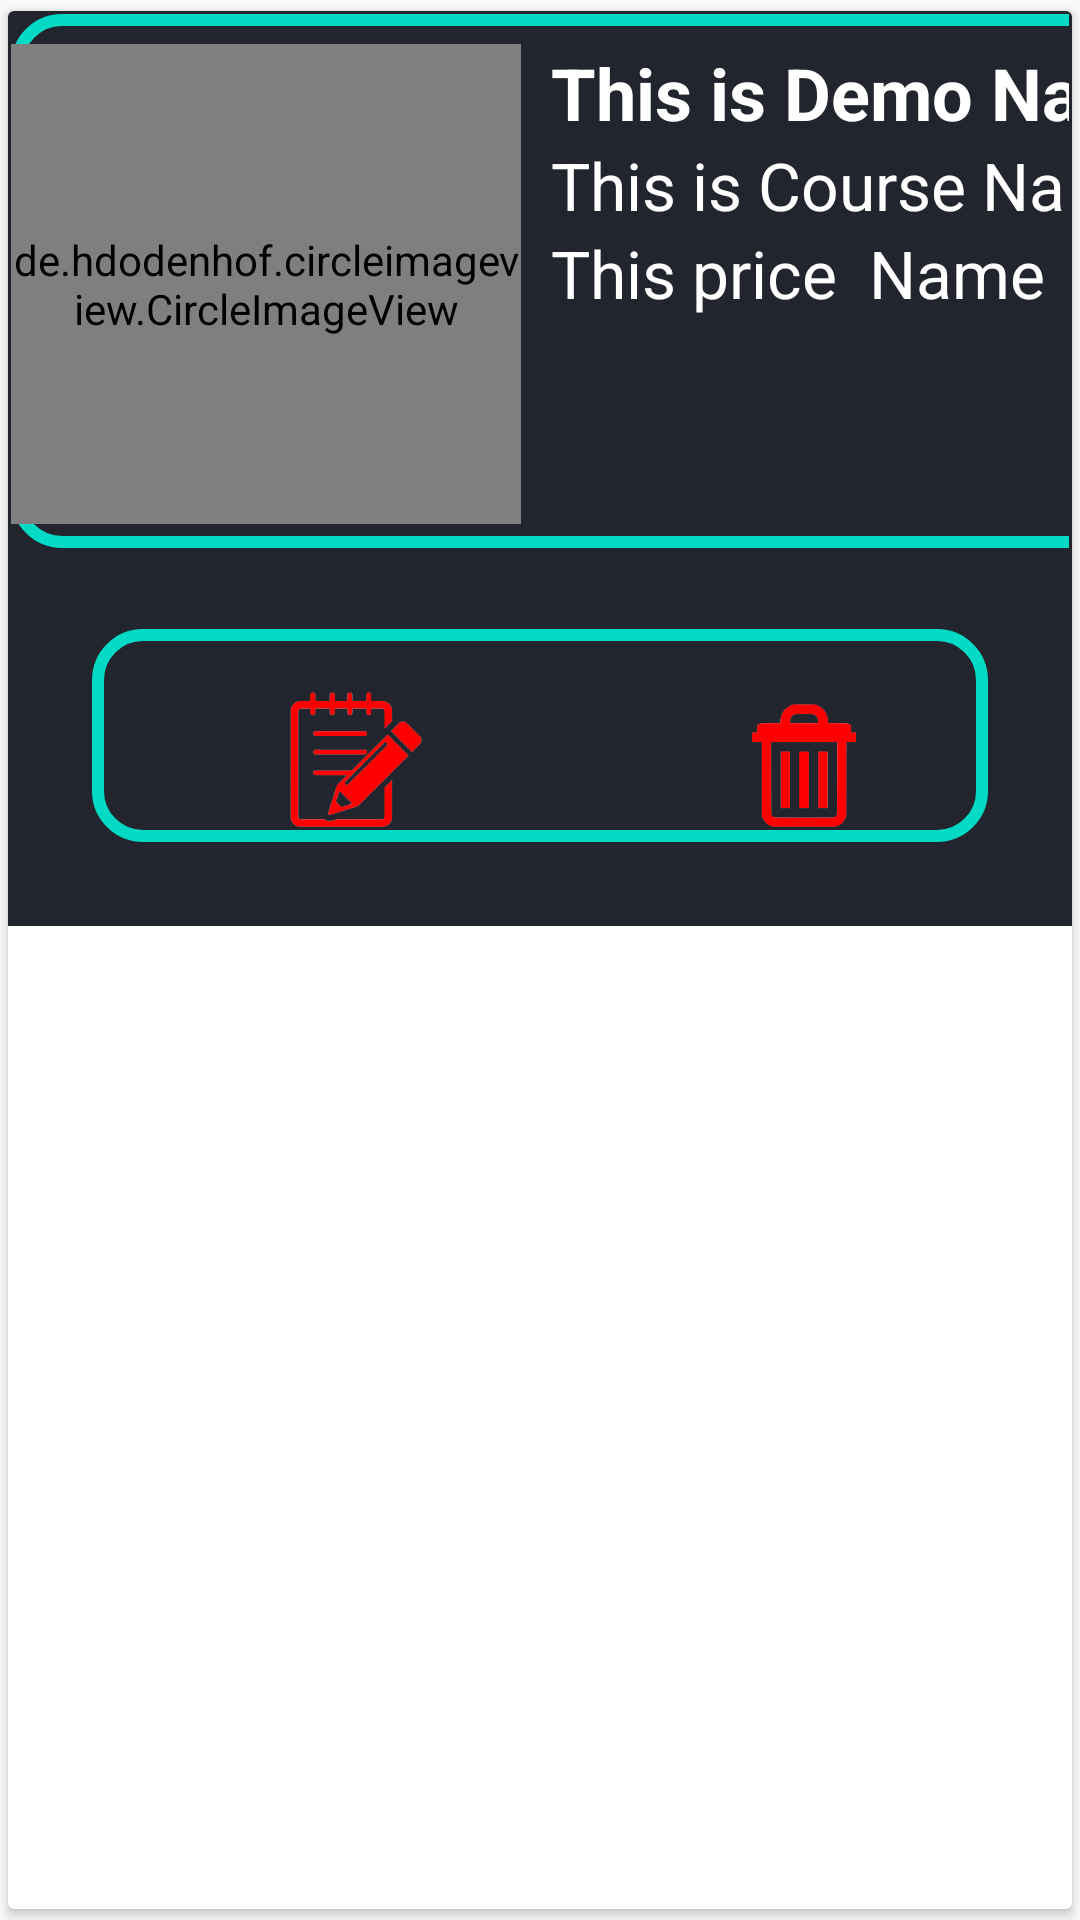

Layout XML and referenced resources for this Android screen:
<!-- AndroidManifest.xml: application theme AppTheme -->
<!-- res/layout/singlerow.xml -->
<?xml version="1.0" encoding="utf-8"?>
<androidx.cardview.widget.CardView xmlns:android="http://schemas.android.com/apk/res/android"
    android:layout_width="match_parent"
    android:layout_height="wrap_content"
    android:background="@color/black_shade_1"
    xmlns:app="http://schemas.android.com/apk/res-auto"
    android:padding="8dp"
    app:cardUseCompatPadding="true">

    <LinearLayout
        android:layout_width="match_parent"
        android:layout_height="wrap_content"
        android:orientation="vertical"
        android:background="@color/black_shade_3"
        android:padding="1dp">


        <LinearLayout
            android:layout_width="406dp"
            android:layout_height="178dp"
            android:background="@drawable/custome_edittext"
            android:orientation="horizontal">

            <de.hdodenhof.circleimageview.CircleImageView
                android:id="@+id/img1"
                android:layout_width="170dp"
                android:layout_height="160dp"
                android:layout_marginTop="10dp"
                android:layout_centerVertical="false"
                android:src="@mipmap/ic_launcher"
                app:civ_border_color="@color/white"
                app:civ_border_width="2dp" />

            <androidx.appcompat.widget.LinearLayoutCompat
                android:layout_width="match_parent"
                android:layout_height="wrap_content"

                android:orientation="vertical">

                <TextView
                    android:id="@+id/nametext"
                    android:layout_width="match_parent"
                    android:layout_height="wrap_content"
                    android:layout_marginLeft="10dp"
                    android:layout_toRightOf="@id/img1"
                    android:paddingTop="10dp"
                    android:text="This is Demo Name"
                    android:textColor="@color/white"
                    android:textSize="24sp"
                    android:textStyle="bold" />

                <TextView
                    android:id="@+id/descriptiontext"
                    android:layout_width="match_parent"
                    android:layout_height="wrap_content"
                    android:layout_below="@id/nametext"
                    android:layout_marginLeft="10dp"
                    android:layout_toRightOf="@id/img1"
                    android:text="This is Course Name"
                    android:textColor="@color/white"
                    android:textSize="22sp" />


                <TextView
                    android:id="@+id/pricetext"
                    android:layout_width="match_parent"
                    android:layout_height="wrap_content"
                    android:layout_marginLeft="10dp"
                    android:layout_marginBottom="10dp"
                    android:layout_toRightOf="@id/img1"
                    android:text="This price  Name"
                    android:textColor="@color/white"

                    android:textSize="22sp" />

            </androidx.appcompat.widget.LinearLayoutCompat>
        </LinearLayout>

        <LinearLayout
        android:layout_width="match_parent"
        android:layout_height="wrap_content"
        android:weightSum="2"
            android:paddingTop="20dp"
        android:background="@drawable/custome_edittext"
        android:layout_margin="27dp"
        android:orientation="horizontal">

        <ImageView
            android:id="@+id/editicon"
            android:layout_width="wrap_content"
            android:layout_height="match_parent"
            android:layout_weight="1"
             android:layout_marginBottom="5dp"
            android:paddingTop="1dp"
            android:src="@drawable/edit" />

        <ImageView
            android:id="@+id/deleteicon"
            android:layout_width="172dp"
            android:layout_height="42dp"
            android:layout_marginTop="4dp"
            android:layout_weight="1"
            android:paddingTop="1dp"
            android:layout_marginBottom="5dp"
            android:src="@drawable/delete" />
    </LinearLayout>
    </LinearLayout>

</androidx.cardview.widget.CardView>
<!-- resources referenced by this layout -->
<resources>
  <color name="black_shade_1">#0e2433</color>
  <color name="black_shade_3">#22252D</color>
  <color name="white">#FFFFFFFF</color>
  <!-- drawable custome_edittext (drawable) -->
  <?xml version="1.0" encoding="utf-8"?>
  <shape android:shape="rectangle" xmlns:android="http://schemas.android.com/apk/res/android">
  
  
      <solid android:color="@color/common_google_signin_btn_text_light_disabled"/>
      <corners android:radius="15dp"/>
    <stroke android:color="@color/colorAccent" android:width="4dp"/>
  
  
  
  
  
  </shape>
  <!-- drawable delete: png bitmap (drawable-v24, 5252 bytes) -->
  <!-- drawable edit: png bitmap (drawable, 10664 bytes) -->
  <style name="AppTheme" parent="Theme.AppCompat.Light.DarkActionBar">
          
          <item name="colorPrimary">@color/colorPrimary</item>
          <item name="colorPrimaryDark">@color/colorPrimaryDark</item>
          <item name="colorAccent">@color/colorAccent</item>
      </style>
  <color name="colorAccent">#03DAC5</color>
  <color name="colorPrimary">#6200EE</color>
  <color name="colorPrimaryDark">#3700B3</color>
</resources>
